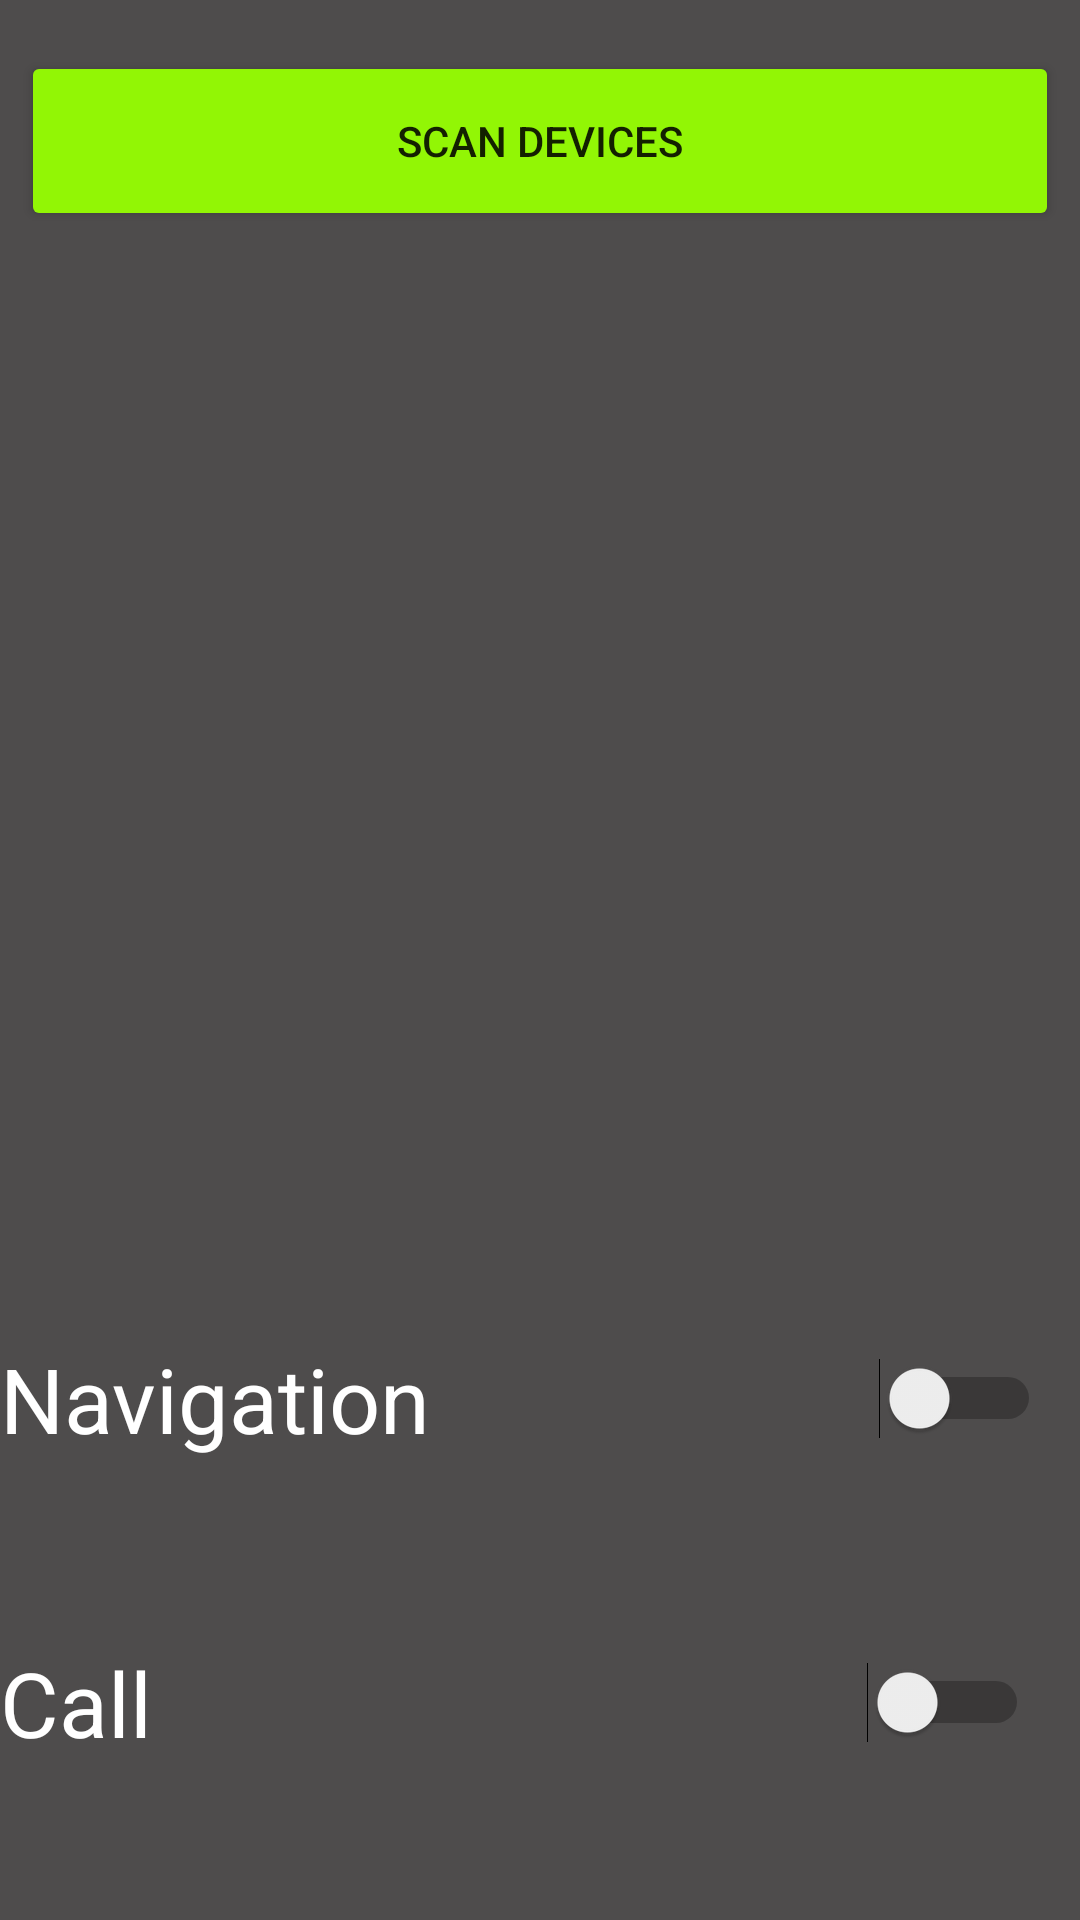

Here is an Android app screen rendered from its layout file. Give the layout XML and the strings, colors and styles it references.
<!-- AndroidManifest.xml: application theme Theme.Navihud -->
<!-- res/layout/activity_main2.xml -->
<?xml version="1.0" encoding="utf-8"?>

<RelativeLayout xmlns:android="http://schemas.android.com/apk/res/android"
    xmlns:app="http://schemas.android.com/apk/res-auto"
    xmlns:tools="http://schemas.android.com/tools"
    android:layout_width="match_parent"
    android:layout_height="match_parent"
    android:background="#4E4C4C"
    tools:context=".MainActivity2">


    <Switch
        android:id="@+id/switchMaps"
        android:layout_width="379dp"
        android:layout_height="wrap_content"

        android:layout_alignParentTop="true"
        android:layout_alignParentEnd="true"
        android:layout_alignParentRight="true"
        android:layout_centerHorizontal="true"

        android:layout_marginTop="446dp"
        android:layout_marginEnd="13dp"
        android:layout_marginRight="13dp"
        android:text="Navigation"
        android:textColor="#FFFFFF"
        android:textSize="30dp" />

    <Switch
        android:id="@+id/switchCall"
        android:layout_width="377dp"
        android:layout_height="wrap_content"
        android:layout_below="@+id/switchMaps"

        android:layout_alignParentEnd="true"
        android:layout_alignParentRight="true"
        android:layout_centerHorizontal="true"

        android:layout_marginTop="61dp"
        android:layout_marginEnd="17dp"
        android:layout_marginRight="17dp"
        android:text="Call"
        android:textColor="#FFFFFF"
        android:textSize="30dp" />

    <Button
        android:id="@+id/scanButton"
        android:layout_width="346dp"
        android:layout_height="60dp"
        android:layout_alignParentTop="true"
        android:layout_centerHorizontal="true"
        android:layout_marginTop="17dp"
        android:backgroundTint="#92F605"
        android:text="Scan Devices" />

    <ListView
        android:id="@+id/deviceListView"
        android:layout_width="330dp"
        android:layout_height="302dp"

        android:layout_alignParentStart="true"

        android:layout_alignParentBottom="true"
        android:layout_marginStart="13dp"
        android:layout_marginBottom="335dp" />

</RelativeLayout>
<!-- resources referenced by this layout -->
<resources>
  <style name="Theme.Navihud" parent="Theme.MaterialComponents.DayNight.DarkActionBar">
          
          <item name="colorPrimary">@color/purple_500</item>
          <item name="colorPrimaryVariant">@color/purple_700</item>
          <item name="colorOnPrimary">@color/white</item>
          
          <item name="colorSecondary">@color/teal_200</item>
          <item name="colorSecondaryVariant">@color/teal_700</item>
          <item name="colorOnSecondary">@color/black</item>
          
          <item name="android:statusBarColor" tools:targetApi="l">?attr/colorPrimaryVariant</item>
          
      </style>
  <!-- not gathered from this repository: default colours our renderer supplied (Android Studio template values) -->
  <color name="purple_500">#FF6200EE</color>
  <color name="purple_700">#FF3700B3</color>
  <color name="teal_200">#FF03DAC5</color>
  <color name="teal_700">#FF018786</color>
  <color name="black">#FF000000</color>
  <color name="white">#FFFFFFFF</color>
</resources>
